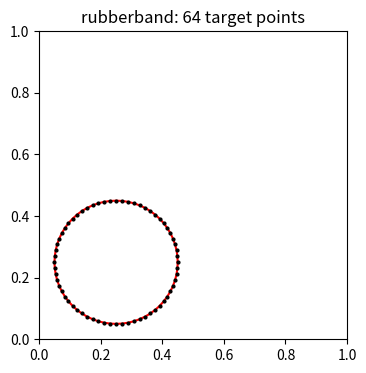

Reproduce this figure in Python.
"""Moving_Rubberband (pyIB2d): writes rubberband.vertex and rubberband.target for a circle of 64 target points that
update_Target_Point_Positions.py drags along a zig-zag (chapter 4c of Using IB Software).

A Python port of matIB2d/Examples/Example_Moving_Rubberband/Rubberband.m. Indices count from 0 (the Python port of
IB2d indexes its structure files that way; the MATLAB files count from 1).

    python3 Rubberband.py          # writes the two files and rubberband_geometry.png

As a port of IB2d's MATLAB file, this file is GPL-3.0 (https://www.gnu.org/licenses/gpl-3.0.html), like IB2d, and
not under the repository's LICENSE-CODE.
"""
import math

Nx = 32          # grid points in x (the generator only uses them to choose N)
Ny = 32
Lx = 1.0         # domain, the box [0, Lx] x [0, Ly]
Ly = 1.0
N = 2 * Nx       # Lagrangian points: twice the grid resolution
a = 0.2          # semi-major axis
b = 0.2          # semi-minor axis (a circle)
xc, yc = 0.25, 0.25   # centre: the band starts in the lower-left quarter and is dragged right and up
k_Target = 1e7   # target-point stiffness
struct_name = "rubberband"


def geometry(N, rmin, rmax):
    """N points on the ellipse with semi-axes rmax (x) and rmin (y), counter-clockwise from the rightmost point."""
    x = [xc + rmax * math.cos(2 * math.pi / N * i) for i in range(N)]
    y = [yc + rmin * math.sin(2 * math.pi / N * i) for i in range(N)]
    return x, y


def write_vertices(x, y, name):
    with open(name + ".vertex", "w", newline="\n") as f:
        f.write("%d\n" % len(x))
        for xi, yi in zip(x, y):
            f.write("%1.16e %1.16e\n" % (xi, yi))


def write_targets(n, k, name):
    with open(name + ".target", "w", newline="\n") as f:
        f.write("%d\n" % n)
        for i in range(n):                 # 0-based indices for pyIB2d
            f.write("%d %1.16e\n" % (i, k))


if __name__ == "__main__":
    x, y = geometry(N, a, b)
    write_vertices(x, y, struct_name)
    write_targets(N, k_Target, struct_name)
    dx = Lx / Nx
    ds = math.hypot(x[1] - x[0], y[1] - y[0])
    print("%d points, dx = %.4f, ds = %.4f = %.2f dx; wrote %s.vertex and %s.target" % (N, dx, ds, ds / dx, struct_name, struct_name))
    try:
        import matplotlib
        matplotlib.use("Agg")
        import matplotlib.pyplot as plt
        fig, ax = plt.subplots(figsize=(4, 4))
        ax.plot(x + x[:1], y + y[:1], "r-"); ax.plot(x, y, "k.", ms=4)
        ax.set_xlim(0, Lx); ax.set_ylim(0, Ly); ax.set_aspect("equal"); ax.set_title("%s: %d target points" % (struct_name, N))
        fig.savefig(struct_name + "_geometry.png", dpi=120)
    except ImportError:
        pass
